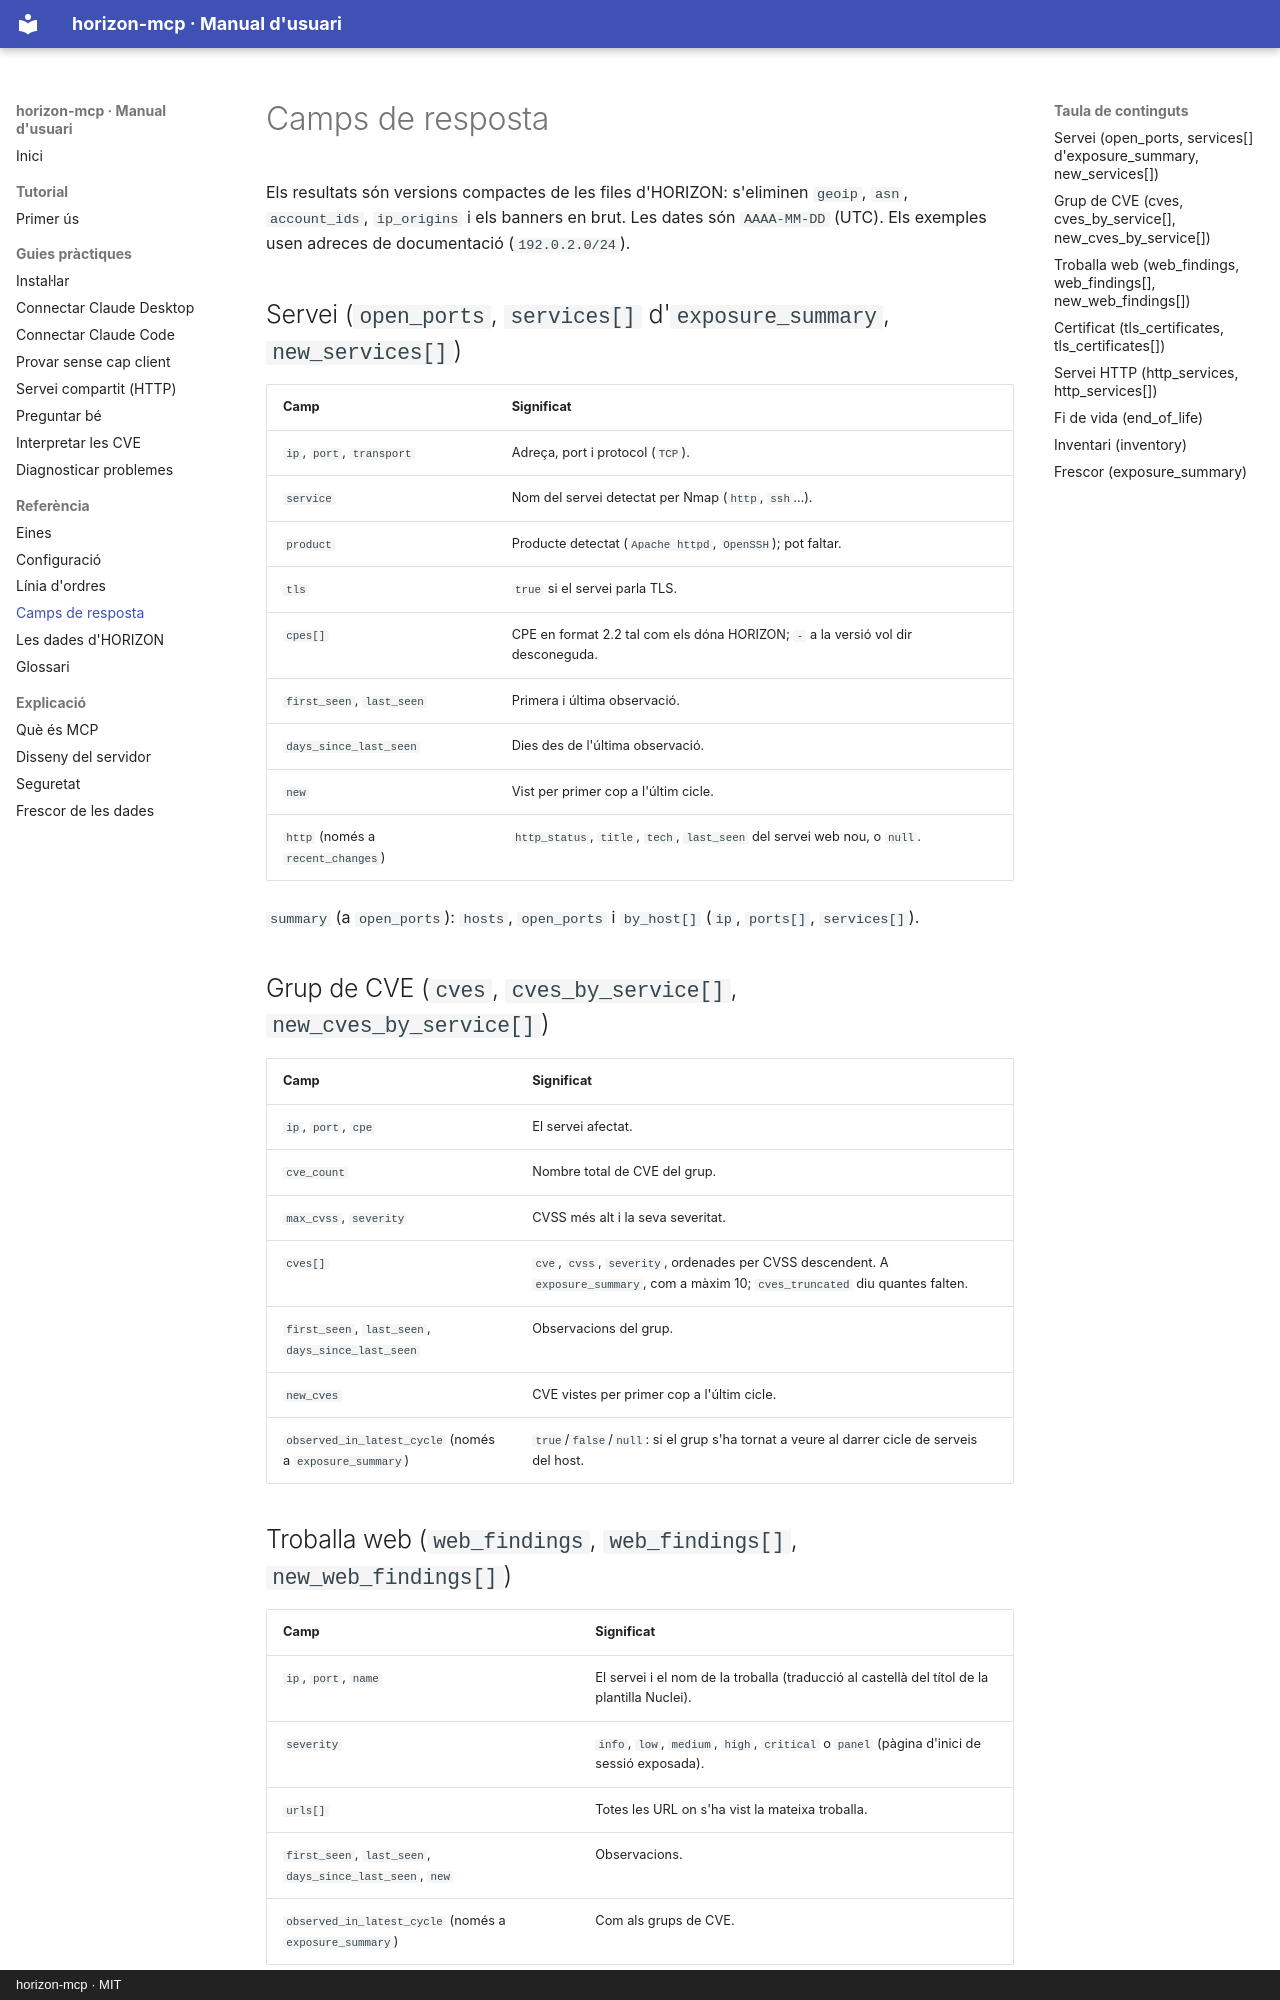

repository: mesalles/horizon-mcp · page: referencia/camps/index.html · generator: mkdocs · copyright: horizon-mcp · MIT

# Camps de resposta

Els resultats són versions compactes de les files d'HORIZON: s'eliminen `geoip`, `asn`,
`account_ids`, `ip_origins` i els banners en brut. Les dates són `AAAA-MM-DD` (UTC). Els
exemples usen adreces de documentació (`192.0.2.0/24`).

## Servei (`open_ports`, `services[]` d'`exposure_summary`, `new_services[]`)

| Camp | Significat |
|---|---|
| `ip`, `port`, `transport` | Adreça, port i protocol (`TCP`). |
| `service` | Nom del servei detectat per Nmap (`http`, `ssh`…). |
| `product` | Producte detectat (`Apache httpd`, `OpenSSH`); pot faltar. |
| `tls` | `true` si el servei parla TLS. |
| `cpes[]` | CPE en format 2.2 tal com els dóna HORIZON; `-` a la versió vol dir desconeguda. |
| `first_seen`, `last_seen` | Primera i última observació. |
| `days_since_last_seen` | Dies des de l'última observació. |
| `new` | Vist per primer cop a l'últim cicle. |
| `http` (només a `recent_changes`) | `http_status`, `title`, `tech`, `last_seen` del servei web nou, o `null`. |

`summary` (a `open_ports`): `hosts`, `open_ports` i `by_host[]` (`ip`, `ports[]`,
`services[]`).

## Grup de CVE (`cves`, `cves_by_service[]`, `new_cves_by_service[]`)

| Camp | Significat |
|---|---|
| `ip`, `port`, `cpe` | El servei afectat. |
| `cve_count` | Nombre total de CVE del grup. |
| `max_cvss`, `severity` | CVSS més alt i la seva severitat. |
| `cves[]` | `cve`, `cvss`, `severity`, ordenades per CVSS descendent. A `exposure_summary`, com a màxim 10; `cves_truncated` diu quantes falten. |
| `first_seen`, `last_seen`, `days_since_last_seen` | Observacions del grup. |
| `new_cves` | CVE vistes per primer cop a l'últim cicle. |
| `observed_in_latest_cycle` (només a `exposure_summary`) | `true`/`false`/`null`: si el grup s'ha tornat a veure al darrer cicle de serveis del host. |
